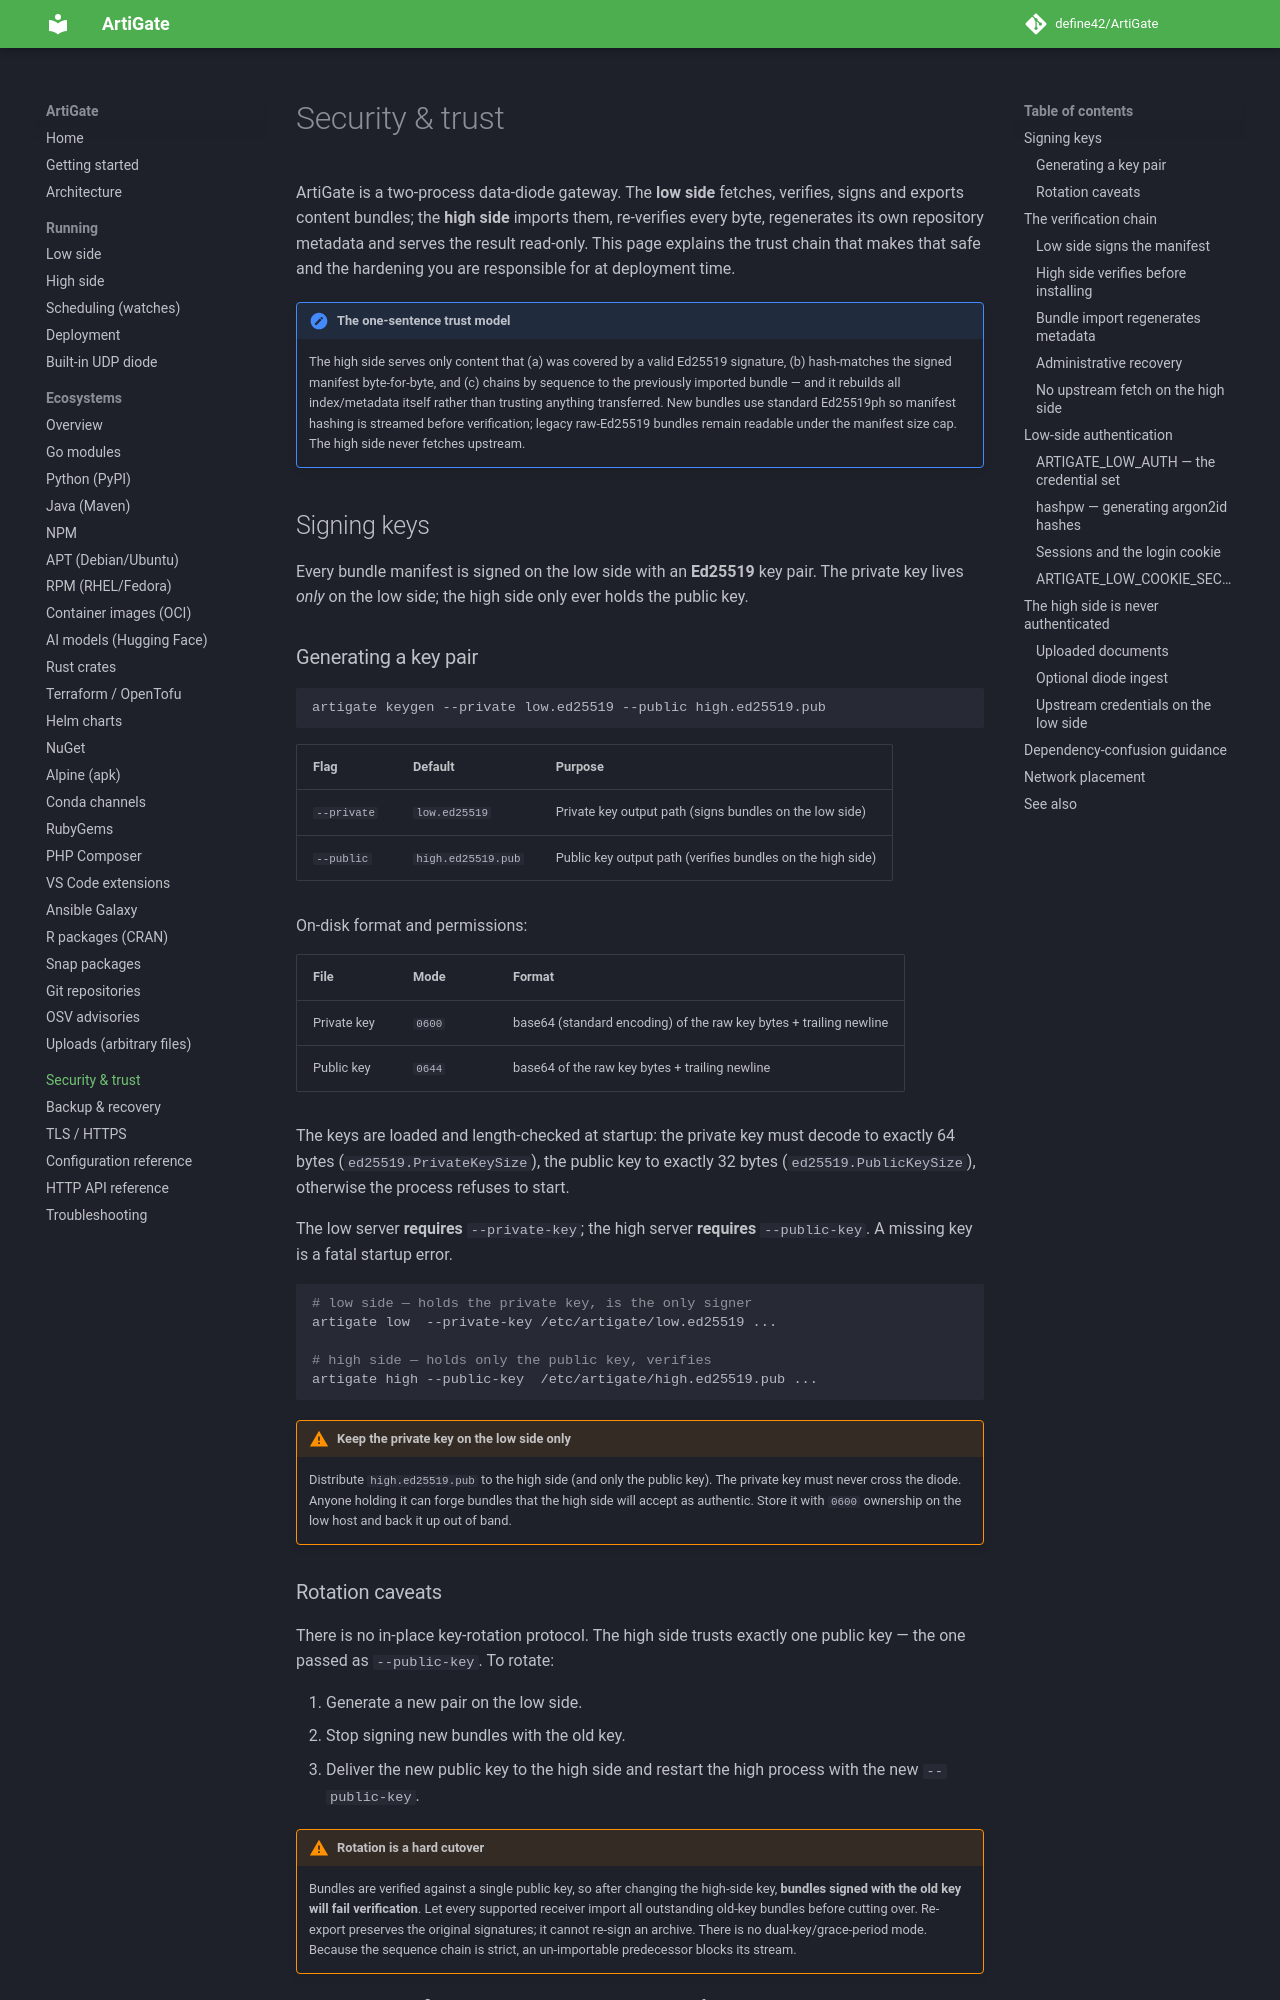

repository: define42/ArtiGate · page: security/index.html · generator: mkdocs

# Security & trust

ArtiGate is a two-process data-diode gateway. The **low side** fetches, verifies, signs and exports content bundles; the **high side** imports them, re-verifies every byte, regenerates its own repository metadata and serves the result read-only. This page explains the trust chain that makes that safe and the hardening you are responsible for at deployment time.

!!! note "The one-sentence trust model"
    The high side serves only content that (a) was covered by a valid Ed25519 signature, (b) hash-matches the signed manifest byte-for-byte, and (c) chains by sequence to the previously imported bundle — and it rebuilds all index/metadata itself rather than trusting anything transferred. New bundles use standard Ed25519ph so manifest hashing is streamed before verification; legacy raw-Ed25519 bundles remain readable under the manifest size cap. The high side never fetches upstream.

## Signing keys

Every bundle manifest is signed on the low side with an **Ed25519** key pair. The private key lives *only* on the low side; the high side only ever holds the public key.

### Generating a key pair

```bash
artigate keygen --private low.ed25519 --public high.ed25519.pub
```

| Flag | Default | Purpose |
|---|---|---|
| `--private` | `low.ed25519` | Private key output path (signs bundles on the low side) |
| `--public` | `high.ed25519.pub` | Public key output path (verifies bundles on the high side) |

On-disk format and permissions:

| File | Mode | Format |
|---|---|---|
| Private key | `0600` | base64 (standard encoding) of the raw key bytes + trailing newline |
| Public key | `0644` | base64 of the raw key bytes + trailing newline |

The keys are loaded and length-checked at startup: the private key must decode to exactly 64 bytes (`ed25519.PrivateKeySize`), the public key to exactly 32 bytes (`ed25519.PublicKeySize`), otherwise the process refuses to start.

The low server **requires** `--private-key`; the high server **requires** `--public-key`. A missing key is a fatal startup error.

```bash
# low side — holds the private key, is the only signer
artigate low  --private-key /etc/artigate/low.ed25519 ...

# high side — holds only the public key, verifies
artigate high --public-key  /etc/artigate/high.ed25519.pub ...
```

!!! warning "Keep the private key on the low side only"
    Distribute `high.ed25519.pub` to the high side (and only the public key). The private key must never cross the diode. Anyone holding it can forge bundles that the high side will accept as authentic. Store it with `0600` ownership on the low host and back it up out of band.

### Rotation caveats

There is no in-place key-rotation protocol. The high side trusts exactly one public key — the one passed as `--public-key`. To rotate:

1. Generate a new pair on the low side.
2. Stop signing new bundles with the old key.
3. Deliver the new public key to the high side and restart the high process with the new `--public-key`.

!!! warning "Rotation is a hard cutover"
    Bundles are verified against a single public key, so after changing the high-side key, **bundles signed with the old key will fail verification**. Let every supported receiver import all outstanding old-key bundles before cutting over. Re-export preserves the original signatures; it cannot re-sign an archive. There is no dual-key/grace-period mode. Because the sequence chain is strict, an un-importable predecessor blocks its stream.

Retain the old verification key and a tested recovery path for the old history.
Checkpoint creation and retention drills currently accept one key, so they cannot
replay a history spanning a key change in one operation. Plan and test recovery
across that cutover before pruning either history.

## The verification chain
